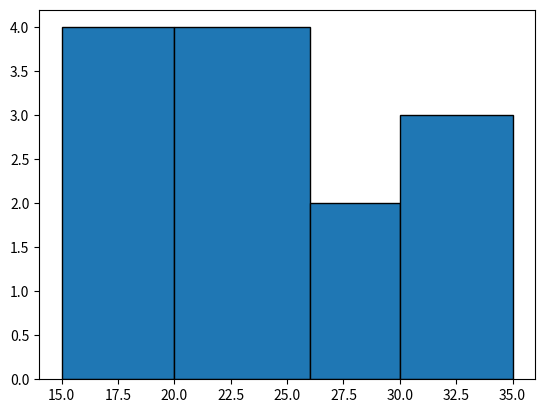

Reproduce this figure in Python.
#_____________-HISTOGRAM PLOT-______________

import matplotlib.pyplot as plt

edges=[15,16,17,18,20,21,22,23,26,29,30,33,35]
bins=[15,20,26,30,35]

plt.hist(edges,bins,edgecolor='black')

plt.show()
